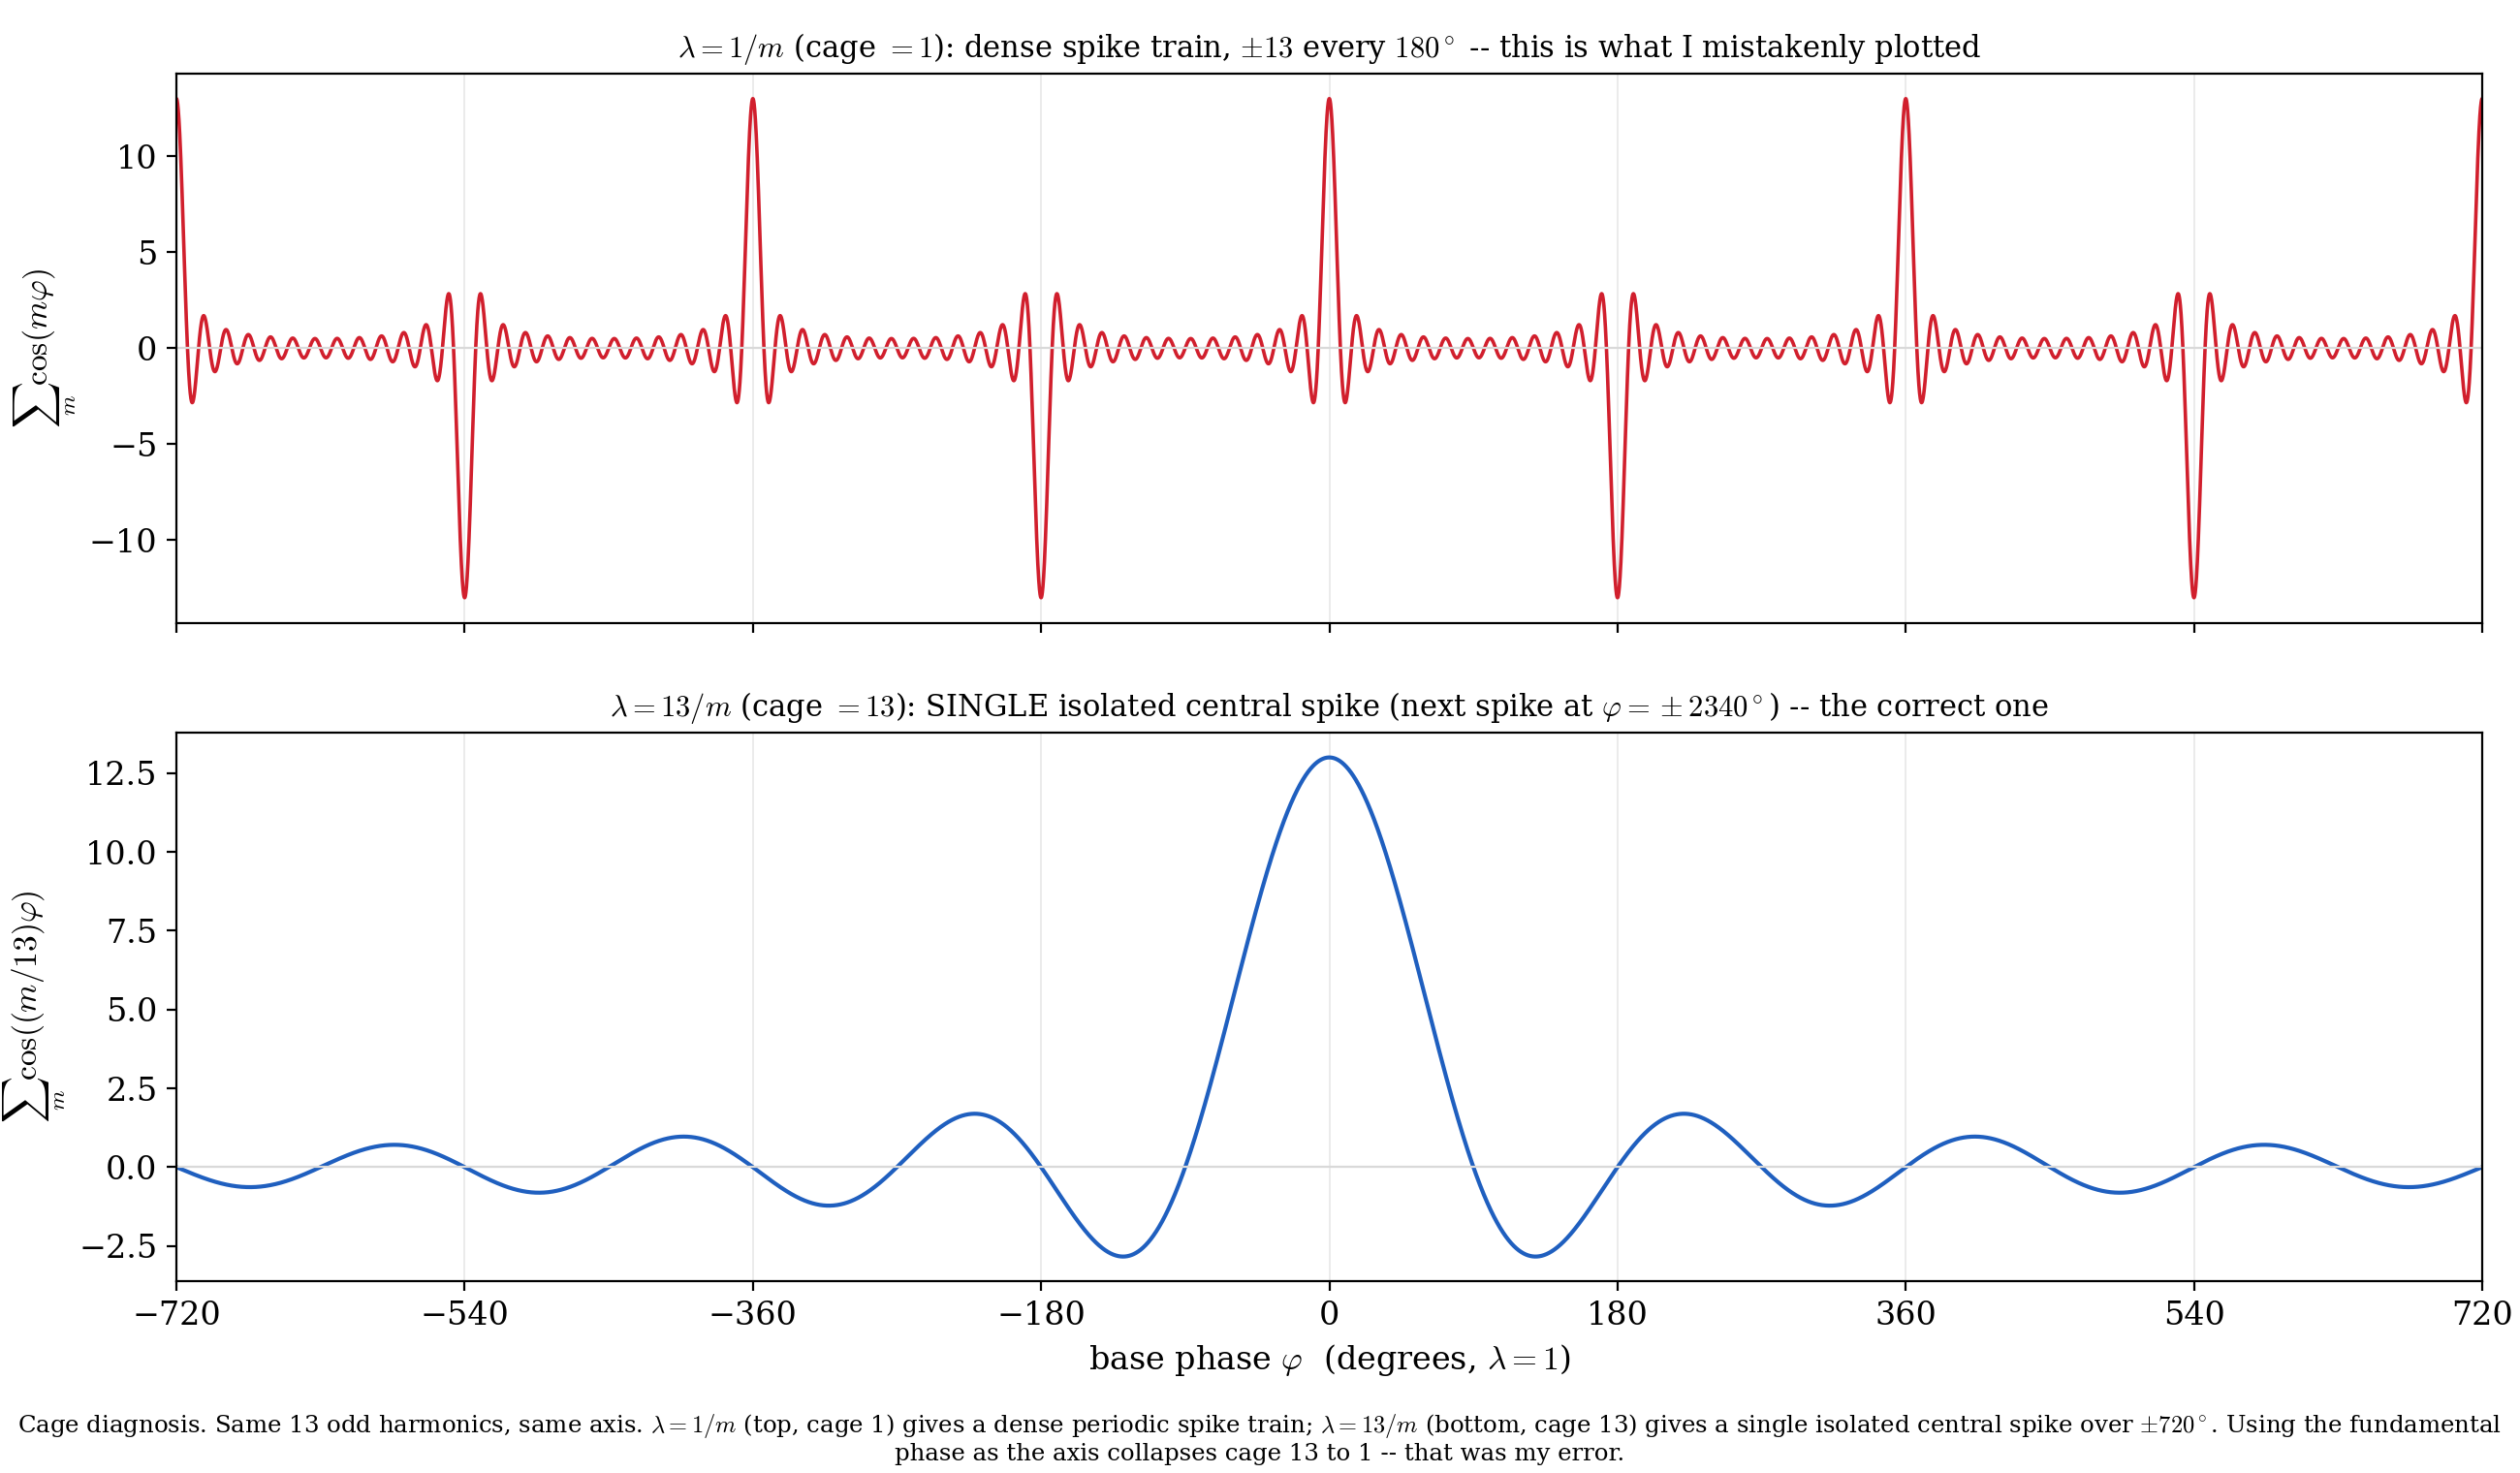

Python code for this plot:
#!/usr/bin/env python3
"""
Diagnose the cage error: compare lambda=1/m vs lambda=13/m, both vs the SAME
base-phase axis phi (lambda=1) in degrees, -720..720.

A wave of wavelength lambda_m, as a function of base phase phi (phi_rad = 2 pi x,
x in lambda=1 units):  cos(2 pi x / lambda_m) = cos((1/lambda_m) phi_rad).
  lambda = 1/m   -> cos(m phi)              (cage = 1   -> spikes every 180 deg)
  lambda = 13/m  -> cos((m/13) phi)         (cage = 13  -> single spike over +-720)

m = 1,3,5,...,25 (13 odd harmonics), equal amplitude.

Outputs: fig_oddharm_cage_compare.png / .svg
"""

import os
import numpy as np
import matplotlib
matplotlib.use("Agg")
import matplotlib.pyplot as plt

plt.rcParams.update({"font.family": "serif", "font.size": 12, "mathtext.fontset": "cm"})

m_list = np.arange(1, 26, 2)                 # 1,3,...,25
phi_deg = np.linspace(-720.0, 720.0, 20001)
phr = np.radians(phi_deg)

sum_1 = np.sum([np.cos(m * phr) for m in m_list], axis=0)          # lambda = 1/m
sum_13 = np.sum([np.cos((m / 13.0) * phr) for m in m_list], axis=0)  # lambda = 13/m

fig, (ax1, ax2) = plt.subplots(2, 1, figsize=(13.0, 7.6), sharex=True)

ax1.plot(phi_deg, sum_1, color="#d11f2d", lw=1.3)
ax1.axhline(0, color="0.85", lw=0.8)
ax1.set_ylabel(r"$\sum_m\cos(m\varphi)$")
ax1.set_title(r"$\lambda=1/m$ (cage $=1$): dense spike train, $\pm13$ every $180^\circ$ "
              r"-- this is what I mistakenly plotted", fontsize=11)
for k in range(-4, 5):
    ax1.axvline(180 * k, color="0.92", lw=0.7, zorder=0)

ax2.plot(phi_deg, sum_13, color="#1f5fbf", lw=1.5)
ax2.axhline(0, color="0.85", lw=0.8)
ax2.set_ylabel(r"$\sum_m\cos((m/13)\varphi)$")
ax2.set_xlabel(r"base phase $\varphi$  (degrees, $\lambda=1$)")
ax2.set_xlim(-720, 720)
ax2.set_xticks(np.arange(-720, 721, 180))
ax2.set_title(r"$\lambda=13/m$ (cage $=13$): SINGLE isolated central spike "
              r"(next spike at $\varphi=\pm2340^\circ$) -- the correct one", fontsize=11)
for k in range(-4, 5):
    ax2.axvline(180 * k, color="0.92", lw=0.7, zorder=0)

cap = (r"Cage diagnosis. Same 13 odd harmonics, same axis. $\lambda=1/m$ (top, "
       r"cage 1) gives a dense periodic spike train; $\lambda=13/m$ (bottom, cage "
       r"13) gives a single isolated central spike over $\pm720^\circ$. Using the "
       r"fundamental phase as the axis collapses cage 13 to 1 -- that was my error.")
fig.text(0.5, 0.005, cap, ha="center", va="bottom", fontsize=8.8, wrap=True)
fig.subplots_adjust(left=0.07, right=0.985, top=0.95, bottom=0.13, hspace=0.2)

outdir = os.path.dirname(os.path.abspath(__file__))
for ext in ("png", "svg"):
    fig.savefig(os.path.join(outdir, f"fig_oddharm_cage_compare.{ext}"), dpi=200)

i0 = np.argmin(np.abs(phi_deg))
print(f"lambda=1/m  : sum at 0 = {sum_1[i0]:.2f}, at 180 = {sum_1[np.argmin(np.abs(phi_deg-180))]:.2f}")
print(f"lambda=13/m : sum at 0 = {sum_13[i0]:.2f}, at 180 = {sum_13[np.argmin(np.abs(phi_deg-180))]:.2f}, "
      f"at 360 = {sum_13[np.argmin(np.abs(phi_deg-360))]:.2f}")
print("saved fig_oddharm_cage_compare.png / .svg")
